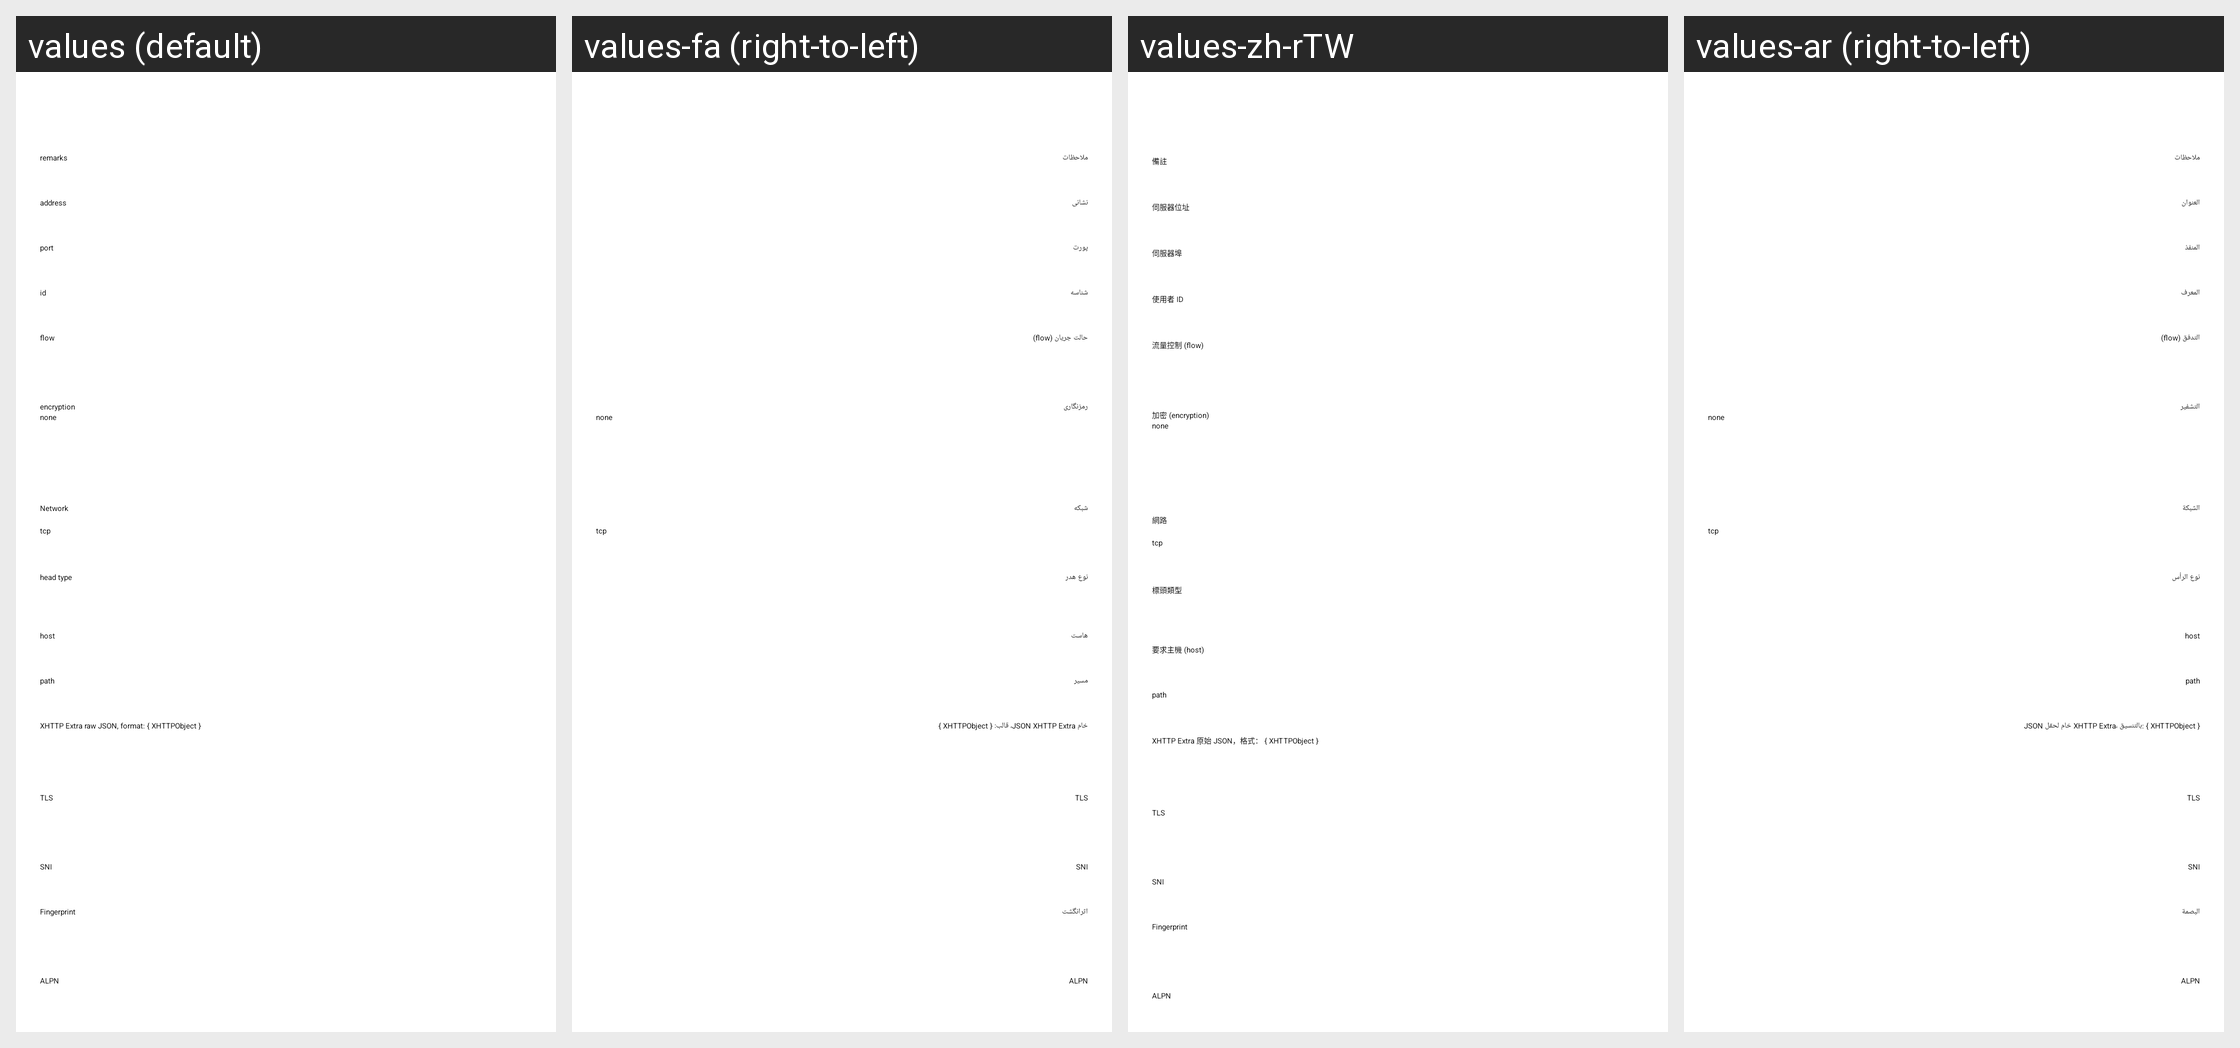

Here is an Android app screen in its default locale and in the app's own translations. Write out the translated-string differences for the strings that appear on this screen.
Android screen res/layout/activity_server_vless.xml rendered under 4 locales, left to right: values (default), values-fa (right-to-left), values-zh-rTW, values-ar (right-to-left). Device: Nexus 5 (rendered at 1080×1920; each locale shown at half size, 540×960, under a caption strip naming it); theme AppThemeDayNight.NoActionBar.
Other locales in the repository, not shown: values-az, values-bn, values-bqi-rIR, values-id, values-in, values-pt-rBR, values-ru, values-vi, values-zh-rCN.
Strings drawn on this screen, with the default value and each locale's value (text and hints the layout hard-codes, and strings that could not be matched under every locale, appear in the picture but are not listed):

server_lab_encryption
  values: encryption
  values-fa: رمزنگاری
  values-zh-rTW: 加密 (encryption)
  values-ar: التشفير

server_lab_remarks
  values: remarks
  values-fa: ملاحظات
  values-zh-rTW: 備註
  values-ar: ملاحظات

server_lab_address3
  values: address
  values-fa: نشانی
  values-zh-rTW: 伺服器位址
  values-ar: العنوان

server_lab_port3
  values: port
  values-fa: پورت
  values-zh-rTW: 伺服器埠
  values-ar: المنفذ

server_lab_network
  values: Network
  values-fa: شبکه
  values-zh-rTW: 網路
  values-ar: الشبكة

server_lab_head_type
  values: head type
  values-fa: نوع هدر
  values-zh-rTW: 標頭類型
  values-ar: نوع الرأس

server_lab_xhttp_extra
  values: XHTTP Extra raw JSON, format: { XHTTPObject }
  values-fa: خام JSON XHTTP Extra، قالب: { XHTTPObject }
  values-zh-rTW: XHTTP Extra 原始 JSON，格式： { XHTTPObject }
  values-ar: JSON خام لحقل XHTTP Extra، بالتنسيق: { XHTTPObject }

server_lab_sni
  values: SNI
  values-fa: SNI
  values-zh-rTW: SNI
  values-ar: SNI
